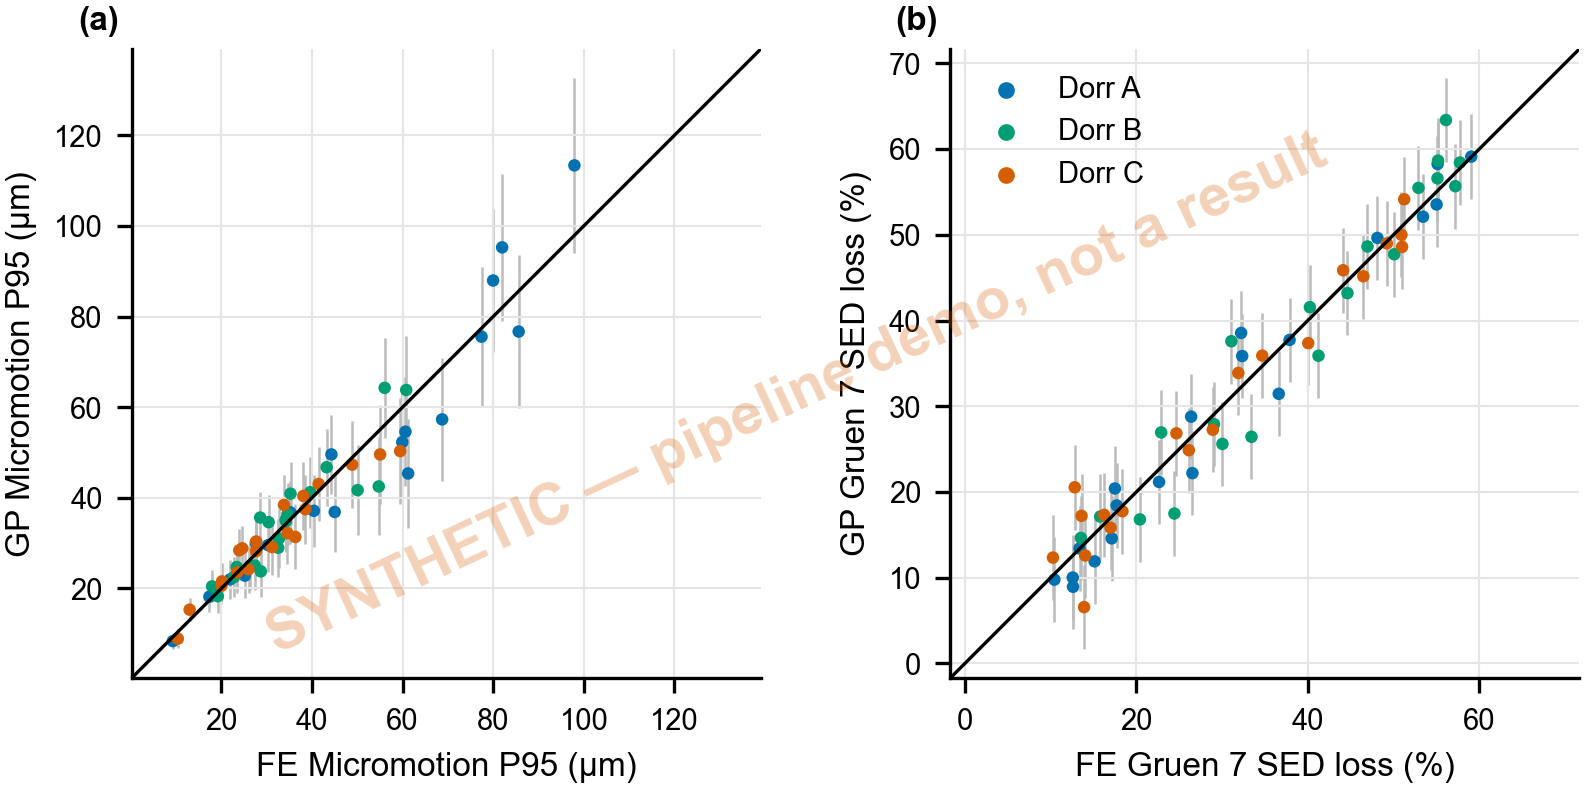

Values plotted in this chart, from the file beside it:
dorr, objective, y_true, y_pred, lo90, hi90
A, f1, 25.2, 22.83, 17.86, 27.8
A, f2, 12.62, 8.949, 4.014, 13.88
A, f1, 44.3, 49.58, 40.83, 58.32
A, f2, 10.45, 9.782, 4.847, 14.72
A, f1, 59.93, 52.29, 40.46, 64.12
A, f2, 12.59, 10.02, 5.089, 14.96
A, f1, 26.3, 24.84, 19.65, 30.03
A, f2, 32.22, 38.56, 33.62, 43.49
A, f1, 81.97, 95.27, 79.08, 111.4
A, f2, 36.61, 31.45, 26.52, 36.39
A, f1, 68.73, 57.3, 43.74, 70.87
A, f2, 32.35, 35.86, 30.92, 40.79
A, f1, 45.03, 36.88, 27.99, 45.77
A, f2, 26.54, 22.2, 17.27, 27.14
A, f1, 40.43, 37.14, 29.16, 45.12
A, f2, 53.44, 52.11, 47.18, 57.05
A, f1, 35.21, 36.81, 29.86, 43.76
A, f2, 13.38, 13.42, 8.483, 18.35
A, f1, 60.64, 54.6, 42.63, 66.57
A, f2, 15.14, 11.91, 6.979, 16.85
A, f1, 9.319, 8.388, 6.548, 10.23
A, f2, 17.51, 20.42, 15.48, 25.35
A, f1, 27.62, 30.1, 24.65, 35.55
A, f2, 22.65, 21.17, 16.24, 26.11
A, f1, 30.34, 29.57, 23.58, 35.56
A, f2, 17.71, 18.43, 13.49, 23.36
A, f1, 97.92, 113.4, 94.03, 132.7
A, f2, 59.07, 59.12, 54.18, 64.05
A, f1, 17.37, 18.19, 14.76, 21.62
A, f2, 48.12, 49.63, 44.7, 54.57
A, f1, 21.95, 22, 17.67, 26.33
A, f2, 17.13, 14.59, 9.655, 19.53
A, f1, 77.42, 75.55, 60.27, 90.84
A, f2, 55.02, 53.54, 48.6, 58.47
A, f1, 61.23, 45.37, 33.29, 57.46
A, f2, 55.14, 58.26, 53.32, 63.19
A, f1, 85.63, 76.69, 59.79, 93.59
A, f2, 37.88, 37.74, 32.8, 42.67
A, f1, 79.98, 87.95, 72.17, 103.7
A, f2, 26.4, 28.79, 23.86, 33.73
B, f1, 27.38, 25.07, 19.66, 30.47
B, f2, 33.43, 26.44, 21.51, 31.38
B, f1, 23.4, 24.74, 20.12, 29.36
B, f2, 46.96, 48.64, 43.7, 53.57
B, f1, 60.81, 63.79, 51.79, 75.79
B, f2, 29.06, 27.91, 22.98, 32.85
B, f1, 32.57, 28.97, 22.54, 35.4
B, f2, 55.19, 58.65, 53.72, 63.59
B, f1, 17.97, 20.45, 16.91, 24
B, f2, 13.54, 14.64, 9.709, 19.58
B, f1, 19.22, 18.29, 14.49, 22.08
B, f2, 15.79, 17.14, 12.2, 22.07
B, f1, 39.62, 41.24, 33.42, 49.06
B, f2, 22.9, 26.95, 22.01, 31.88
B, f1, 28.59, 35.65, 30, 41.29
B, f2, 57.2, 55.67, 50.73, 60.6
B, f1, 56.05, 64.27, 53.21, 75.33
B, f2, 40.24, 41.56, 36.62, 46.49
B, f1, 43.24, 46.75, 38.22, 55.29
B, f2, 20.42, 16.8, 11.87, 21.74
... 60 more rows
